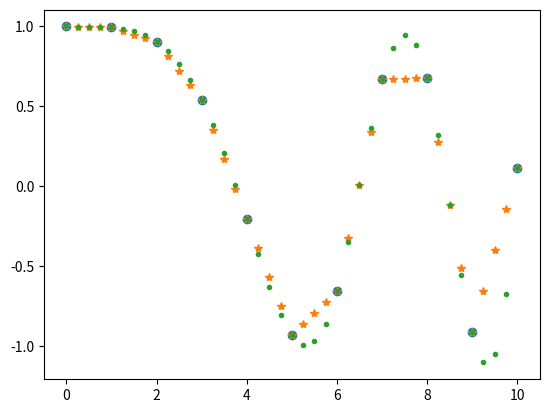
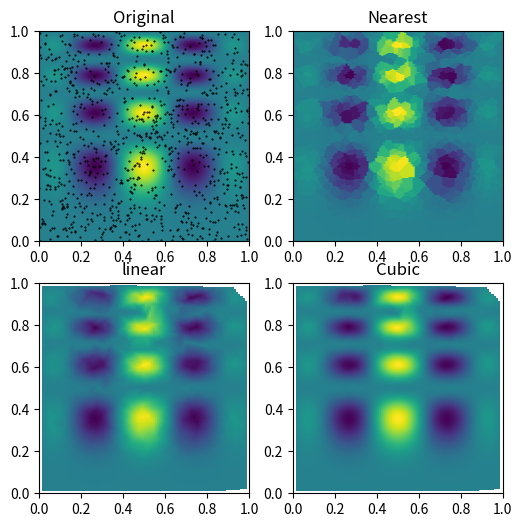

Write the Python code that produced these figures, in order.
from scipy.interpolate import interp1d
from scipy.interpolate import griddata
import numpy as np 
import matplotlib.pyplot as plt 


x = np.linspace(0,10,num=11,endpoint=True)
y = np.cos(-x**2/9.0)

f = interp1d(x,y)
f2 = interp1d(x,y,kind='cubic')       #1维插值函数，‘cubic’为3次插值

xnew = np.linspace(0,10,num=41,endpoint=True)

plt.plot(x,y,'o',xnew,f(xnew),'*',xnew,f2(xnew),'.')



def func(x,y):
    return x*(1-x)*np.cos(4*np.pi*x)*np.sin(4*np.pi*y**2)**2

grid_x,grid_y = np.mgrid[0:1:100j,0:1:200j]
points = np.random.rand(1000,2)
values = func(points[:,0],points[:,1])

grid_z0 = griddata(points,values,(grid_x,grid_y),method='nearest')
grid_z1 = griddata(points,values,(grid_x,grid_y),method='linear')
grid_z2 = griddata(points,values,(grid_x,grid_y),method='cubic')

plt.figure(2)
plt.subplot(221)
plt.imshow(func(grid_x, grid_y).T, extent=(0,1,0,1), origin='lower')
plt.plot(points[:,0], points[:,1], 'k.', ms=1)
plt.title('Original')

plt.subplot(222)
plt.imshow(grid_z0.T,extent=(0,1,0,1),origin='lower')
plt.title('Nearest')

plt.subplot(223)
plt.imshow(grid_z1.T,extent=(0,1,0,1),origin='lower')
plt.title('linear')

plt.subplot(224)
plt.imshow(grid_z2.T,extent=(0,1,0,1),origin='lower')
plt.title('Cubic')

plt.gcf().set_size_inches(6,6)


plt.show()


